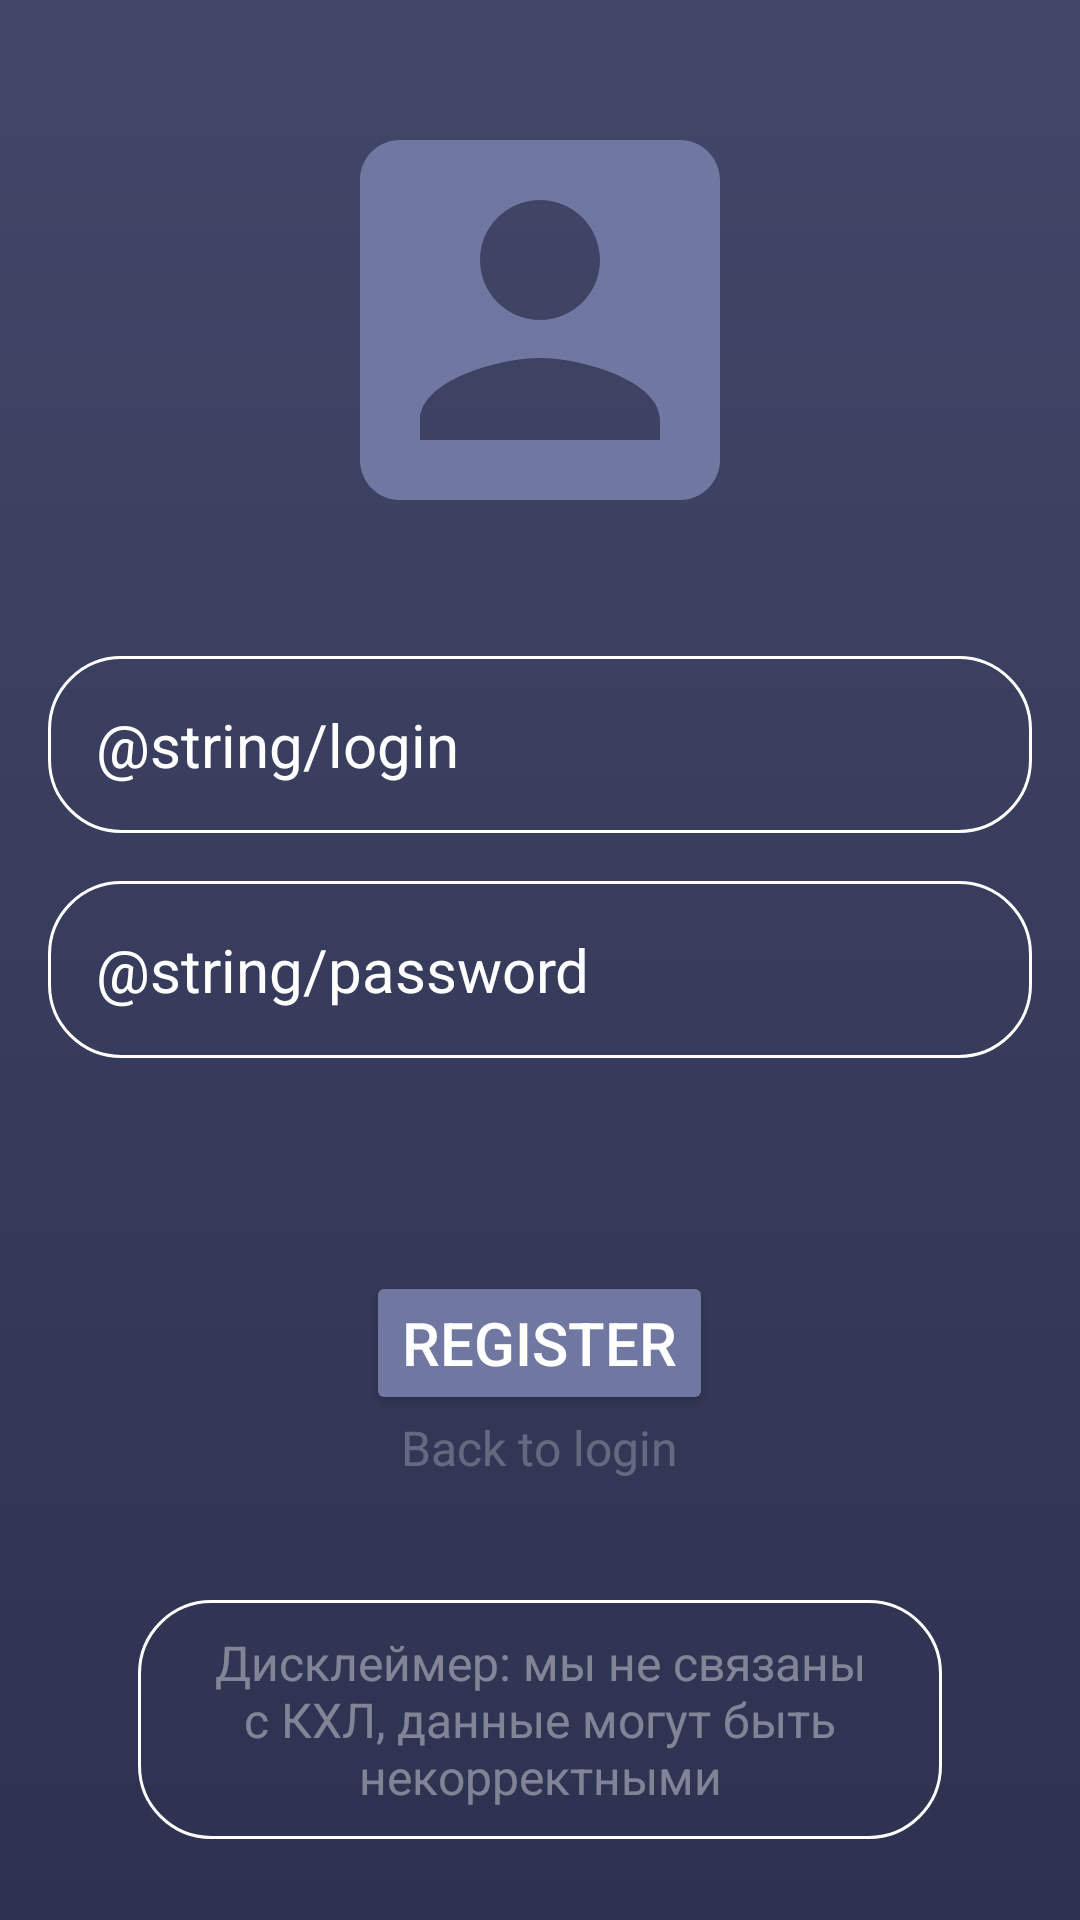

Write the Android layout XML for this screen, with the resource values it uses.
<!-- AndroidManifest.xml: application theme Theme.Khl_app -->
<!-- res/layout/activity_register.xml -->
<?xml version="1.0" encoding="utf-8"?>
<androidx.constraintlayout.widget.ConstraintLayout xmlns:android="http://schemas.android.com/apk/res/android"
    xmlns:app="http://schemas.android.com/apk/res-auto"
    xmlns:tools="http://schemas.android.com/tools"
    android:layout_width="match_parent"
    android:layout_height="match_parent">

    <RelativeLayout
        android:id="@+id/main"
        android:layout_width="match_parent"
        android:layout_height="match_parent"
        android:background="@drawable/login_background"
        android:gravity="center"
        android:padding="16dp"
        tools:context=".ui.LoginActivity">

        <LinearLayout
            android:layout_width="match_parent"
            android:layout_height="wrap_content"
            android:gravity="center"
            android:orientation="vertical">

            <ImageView
                android:layout_width="160dp"
                android:layout_height="160dp"
                android:src="@drawable/icon_account_box" />

            <EditText
                android:id="@+id/username"
                android:layout_width="match_parent"
                android:layout_height="wrap_content"
                android:layout_marginTop="32dp"
                android:background="@drawable/rounded_corner"
                android:hint="@string/login"
                android:inputType="text"
                android:padding="16dp"
                android:textColor="@color/white"
                android:textColorHint="@color/white"
                android:textSize="20sp" />

            <EditText
                android:id="@+id/password"
                android:layout_width="match_parent"
                android:layout_height="wrap_content"
                android:layout_marginTop="16dp"
                android:background="@drawable/rounded_corner"
                android:hint="@string/password"
                android:inputType="textPassword"
                android:padding="16dp"
                android:textColor="@color/white"
                android:textColorHint="@color/white"
                android:textSize="20sp" />

            <TextView
                android:id="@+id/errorMessage"
                android:layout_width="match_parent"
                android:layout_height="wrap_content"
                android:gravity="center"
                android:padding="10dp"
                android:textColor="#f00"
                android:textSize="14sp" />

            <Button
                android:id="@+id/register_btn"
                android:layout_width="wrap_content"
                android:layout_height="wrap_content"
                android:layout_marginTop="32dp"
                android:backgroundTint="#7077A1"
                android:text="Register"
                android:textColor="@color/white"
                android:textSize="20sp" />

            <TextView
                android:id="@+id/back_to_login_btn"
                android:layout_width="wrap_content"
                android:layout_height="wrap_content"
                android:text="Back to login"
                android:textColor="#40ffffff"
                android:textSize="16sp" />

            <TextView
                android:layout_width="wrap_content"
                android:layout_height="wrap_content"
                android:layout_marginLeft="30dp"
                android:layout_marginTop="40dp"
                android:layout_marginRight="30dp"
                android:background="@drawable/rounded_corner"
                android:gravity="center"
                android:padding="10dp"
                android:text="Дисклеймер: мы не связаны с КХЛ, данные могут быть некорректными"
                android:textColor="#65FFFFFF"
                android:textSize="16sp" />


        </LinearLayout>

    </RelativeLayout>
</androidx.constraintlayout.widget.ConstraintLayout>
<!-- resources referenced by this layout -->
<resources>
  <!-- drawable icon_account_box (drawable) -->
  <vector xmlns:android="http://schemas.android.com/apk/res/android" android:height="100dp" android:tint="#7077A1" android:viewportHeight="24" android:viewportWidth="24" android:width="100dp">
        
      <path android:fillColor="@android:color/white" android:pathData="M3,5v14c0,1.1 0.89,2 2,2h14c1.1,0 2,-0.9 2,-2L21,5c0,-1.1 -0.9,-2 -2,-2L5,3c-1.11,0 -2,0.9 -2,2zM15,9c0,1.66 -1.34,3 -3,3s-3,-1.34 -3,-3 1.34,-3 3,-3 3,1.34 3,3zM6,17c0,-2 4,-3.1 6,-3.1s6,1.1 6,3.1v1L6,18v-1z"/>
      
  </vector>
  <!-- drawable login_background (drawable) -->
  <?xml version="1.0" encoding="utf-8"?>
  
  <shape xmlns:android="http://schemas.android.com/apk/res/android">
      <gradient android:type="linear" android:angle="90" android:startColor="#2D3250" android:endColor="#424769"/>
  </shape>
  <!-- drawable rounded_corner (drawable) -->
  <?xml version="1.0" encoding="utf-8"?>
  
  <shape xmlns:android="http://schemas.android.com/apk/res/android"
      android:shape="rectangle">
      <corners android:radius="24dp" />
      <stroke
          android:width="1dip"
          android:color="@color/white" />
  </shape>
  <style name="Theme.Khl_app" parent="Theme.MaterialComponents.DayNight.NoActionBar">
          
          <item name="colorPrimary">@color/purple_500</item>
          <item name="colorPrimaryVariant">@color/purple_700</item>
          <item name="colorOnPrimary">@color/white</item>
          
          <item name="colorSecondary">@color/teal_200</item>
          <item name="colorSecondaryVariant">@color/teal_700</item>
          <item name="colorOnSecondary">@color/black</item>
          
          <item name="android:statusBarColor">?attr/colorPrimaryVariant</item>
          
      </style>
  <!-- not gathered from this repository: default colours our renderer supplied (Android Studio template values) -->
  <color name="purple_500">#FF6200EE</color>
  <color name="purple_700">#FF3700B3</color>
  <color name="teal_200">#FF03DAC5</color>
  <color name="teal_700">#FF018786</color>
  <color name="black">#FF000000</color>
  <color name="white">#FFFFFFFF</color>
</resources>
